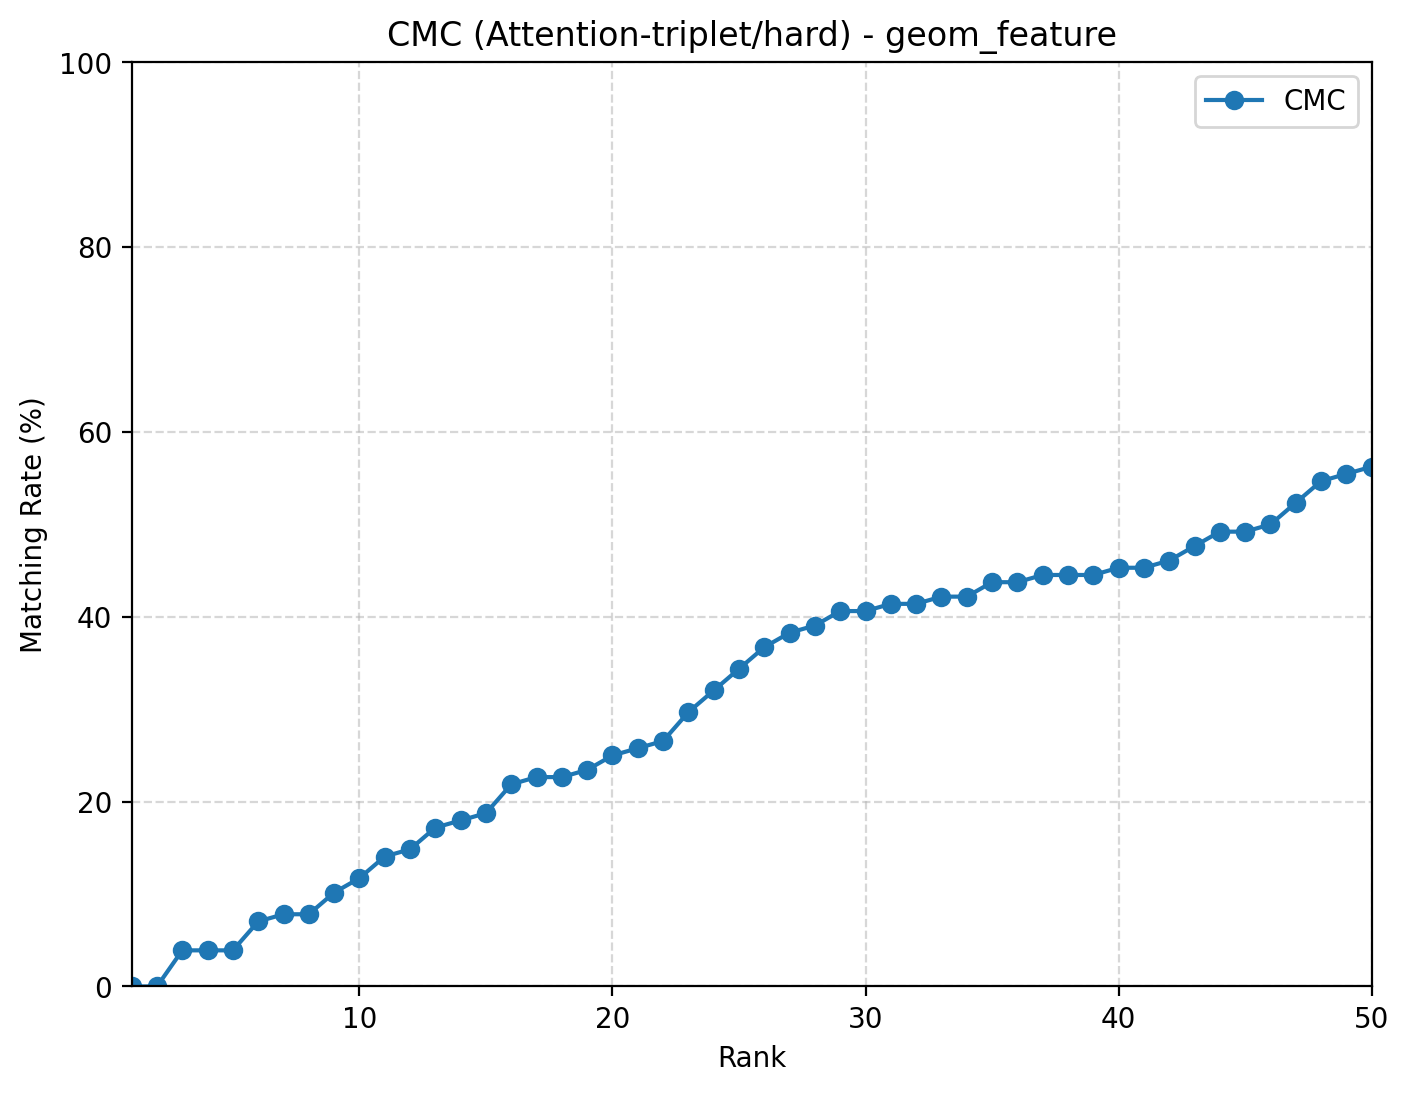

Data behind this chart, as committed beside it:
rank, cmc
1, 0.0
2, 0.0
3, 0.03906
4, 0.03906
5, 0.03906
6, 0.07031
7, 0.07812
8, 0.07812
9, 0.1016
10, 0.1172
11, 0.1406
12, 0.1484
13, 0.1719
14, 0.1797
15, 0.1875
16, 0.2188
17, 0.2266
18, 0.2266
19, 0.2344
20, 0.25
21, 0.2578
22, 0.2656
23, 0.2969
24, 0.3203
25, 0.3438
26, 0.3672
27, 0.3828
28, 0.3906
29, 0.4062
30, 0.4062
31, 0.4141
32, 0.4141
33, 0.4219
34, 0.4219
35, 0.4375
36, 0.4375
37, 0.4453
38, 0.4453
39, 0.4453
40, 0.4531
41, 0.4531
42, 0.4609
43, 0.4766
44, 0.4922
45, 0.4922
46, 0.5
47, 0.5234
48, 0.5469
49, 0.5547
50, 0.5625
